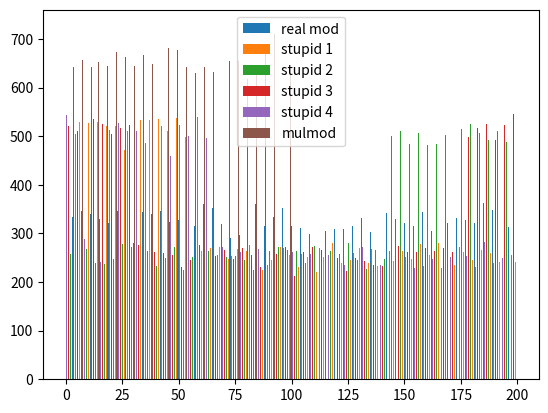

This figure's Python source:
#!/usr/bin/env python3

##################################################################################
## Company: Institute of Information Security, Graz Universtiy of Technology
# [redacted]
##################################################################################

import matplotlib.pyplot as plt
import numpy as np
import random
from typing import List


def mymod(x: int, N: int) -> int:
    mask = (1 << N.bit_length()) - 1
    masked = x & mask
    if masked >= N: return masked - N
    return masked


def mymod2(x: int, N: int) -> int:
    mask = (1 << N.bit_length()) - 1
    masked = x & mask
    if masked >= N: return masked - ((1 << N.bit_length()) - N)
    return masked


def mymod3(x: int, N: int) -> int:
    mask = (1 << N.bit_length()) - 1
    masked = x & mask
    dist = (1 << N.bit_length()) - N
    if (masked - N) > dist // 2:
        assert (masked - dist) < N
        return masked - dist
    if masked > N: return masked - N
    return masked


def mymod4(x: int, N: int) -> int:
    mask = (1 << N.bit_length()) - 1
    masked = x & mask
    if masked >= N:
        assert (masked ^ N) < N
        return masked ^ N
    return masked


def mulmod(x: int, N: int) -> int:
    # https://lemire.me/blog/2016/06/27/a-fast-alternative-to-the-modulo-reduction/
    v = (x * N) >> MAX.bit_length()
    assert v < N
    return v


def dist(xs: List[int], N: int, label: str, width: float = 0.1, offset: float = 0):
    d = np.array([xs.count(i) for i in range(N)])
    plt.bar(np.arange(N) + offset, d, width=width, label=label)
    print(f'{label}: mean {np.mean(d)} min {np.min(d)} max {np.max(d)} std {np.std(d)}')


MAX = 4096
N = 200
data = [random.randint(0, MAX) for _ in range(2**16)]
real_mod = [x % N for x in data]
dist(real_mod, N, label='real mod', offset=0)
my_mod = [mymod(x, N) for x in data]
dist(my_mod, N, label='stupid 1', offset=0.1)
my_mod = [mymod2(x, N) for x in data]
dist(my_mod, N, label='stupid 2', offset=0.2)
my_mod = [mymod3(x, N) for x in data]
dist(my_mod, N, label='stupid 3', offset=0.3)
my_mod = [mymod4(x, N) for x in data]
dist(my_mod, N, label='stupid 4', offset=0.4)
my_mod = [mulmod(x, N) for x in data]
dist(my_mod, N, label='mulmod', offset=0.5)
plt.legend()
plt.show()
